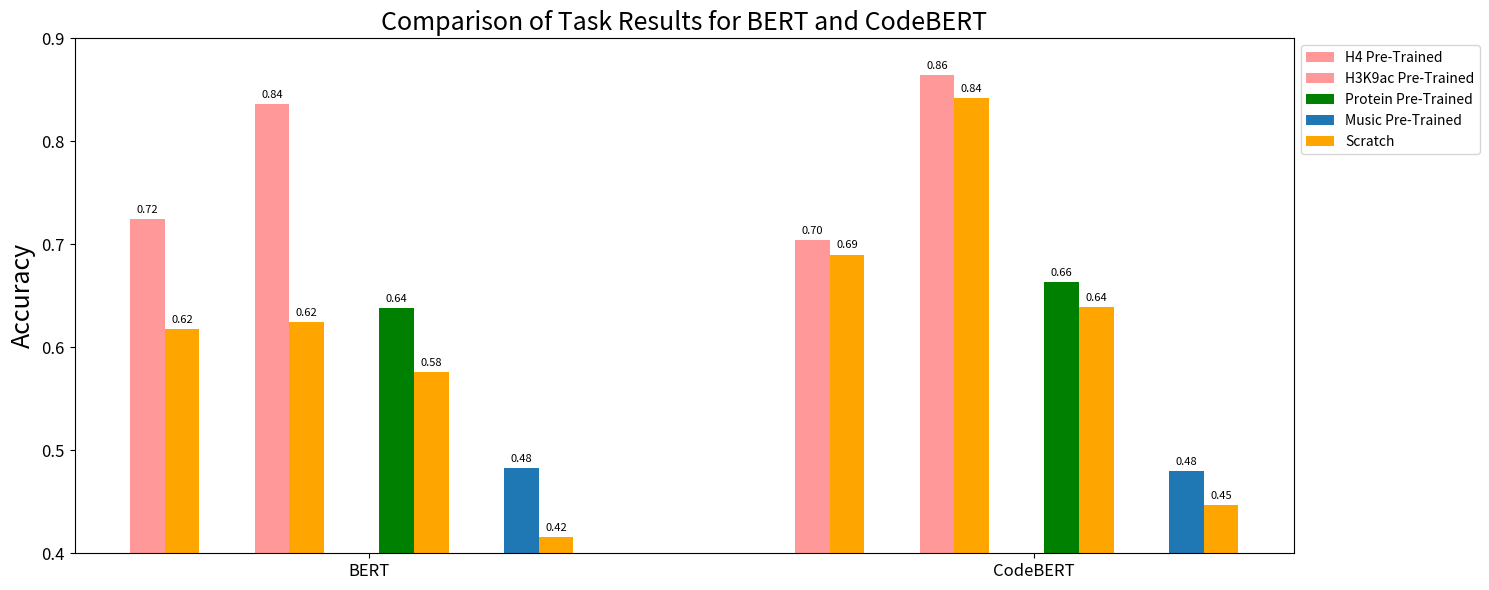

Reproduce this figure in Python.
import matplotlib.pyplot as plt
import numpy as np

# Data
tasks = ['H4', 'H3K9ac', 'Protein', 'Music']
models = ['BERT', 'CodeBERT']

# Results: [pre-trained BERT, pre-trained CodeBERT], [scratch BERT, scratch CodeBERT]
results = {
    'H4':     [[0.7242, 0.7040], [0.6178, 0.6901]],
    'H3K9ac': [[0.8360, 0.8640], [0.6247, 0.8417]],
    'Protein':[[0.6380, 0.6633], [0.5760, 0.6392]],
    'Music':  [[0.4825, 0.4801], [0.4161, 0.4470]]
}

# Set up bar positions
width = 0.25  # Bar width
task_spacing = 0.4  # Space between task groups
model_spacing = 1.2  # Space between BERT and CodeBERT sections

# Calculate base positions for BERT and CodeBERT sections
bert_base = 0
codebert_base = bert_base + 4 * (2 * width + task_spacing) + model_spacing

# Create figure and axis objects
fig, ax = plt.subplots(figsize=(15, 6))

# Define colors for pre-trained tasks
pretrained_colors = {
    'H4': '#ff9999',      # Mild red
    'H3K9ac': '#ff9999',  # Mild red
    'Protein': 'green',
    'Music': '#1f77b4'    # Blue
}

# Plot bars for BERT and CodeBERT
scratch_bar = None  # To store scratch bar for legend
pretrained_bars = {}  # To store pre-trained bars for legend

for i, task in enumerate(tasks):
    # BERT section
    bert_pos = bert_base + i * (2 * width + task_spacing)
    pretrained_bars[task] = ax.bar(bert_pos, results[task][0][0], width, 
                                  label=f'{task} Pre-Trained', 
                                  color=pretrained_colors[task])
    scratch_bar = ax.bar(bert_pos + width, results[task][1][0], width,
                        label='Scratch' if i == 0 else "", 
                        color='orange')
    
    # CodeBERT section
    codebert_pos = codebert_base + i * (2 * width + task_spacing)
    ax.bar(codebert_pos, results[task][0][1], width,
           color=pretrained_colors[task])
    ax.bar(codebert_pos + width, results[task][1][1], width,
           color='orange')

# Customize chart
ax.set_ylabel('Accuracy', fontsize=18)
ax.set_title('Comparison of Task Results for BERT and CodeBERT', fontsize=18)

# Calculate the center position for each group of bars
bert_center = bert_base + (4 * (2 * width + task_spacing) - task_spacing) / 2
codebert_center = codebert_base + (4 * (2 * width + task_spacing) - task_spacing) / 2

# Set x-ticks to center model labels under their respective groups
ax.set_xticks([bert_center, codebert_center])
ax.set_xticklabels(models, fontsize=14)

# Set y-axis limits
ax.set_ylim(0.4, 0.9)

# Increase font size for tick labels
ax.tick_params(axis='both', which='major', labelsize=12)

# Add value labels on top of each bar
def autolabel(rects):
    for rect in rects:
        height = rect.get_height()
        ax.annotate(f'{height:.2f}',
                    xy=(rect.get_x() + rect.get_width() / 2, height),
                    xytext=(0, 3),
                    textcoords="offset points",
                    ha='center', va='bottom', fontsize=8)

for rect in ax.patches:
    autolabel([rect])

# Create legend with all pre-trained models and scratch
legend_elements = [pretrained_bars[task] for task in tasks]
legend_elements.append(scratch_bar)
legend_labels = [f'{task} Pre-Trained' for task in tasks] + ['Scratch']
ax.legend(legend_elements, legend_labels, fontsize=10, loc='upper left', bbox_to_anchor=(1, 1))

# Adjust layout
plt.tight_layout()

# Save the figure
plt.savefig('bert_codebert_grouped_tasks_centered_labels.png', dpi=300, bbox_inches='tight')
